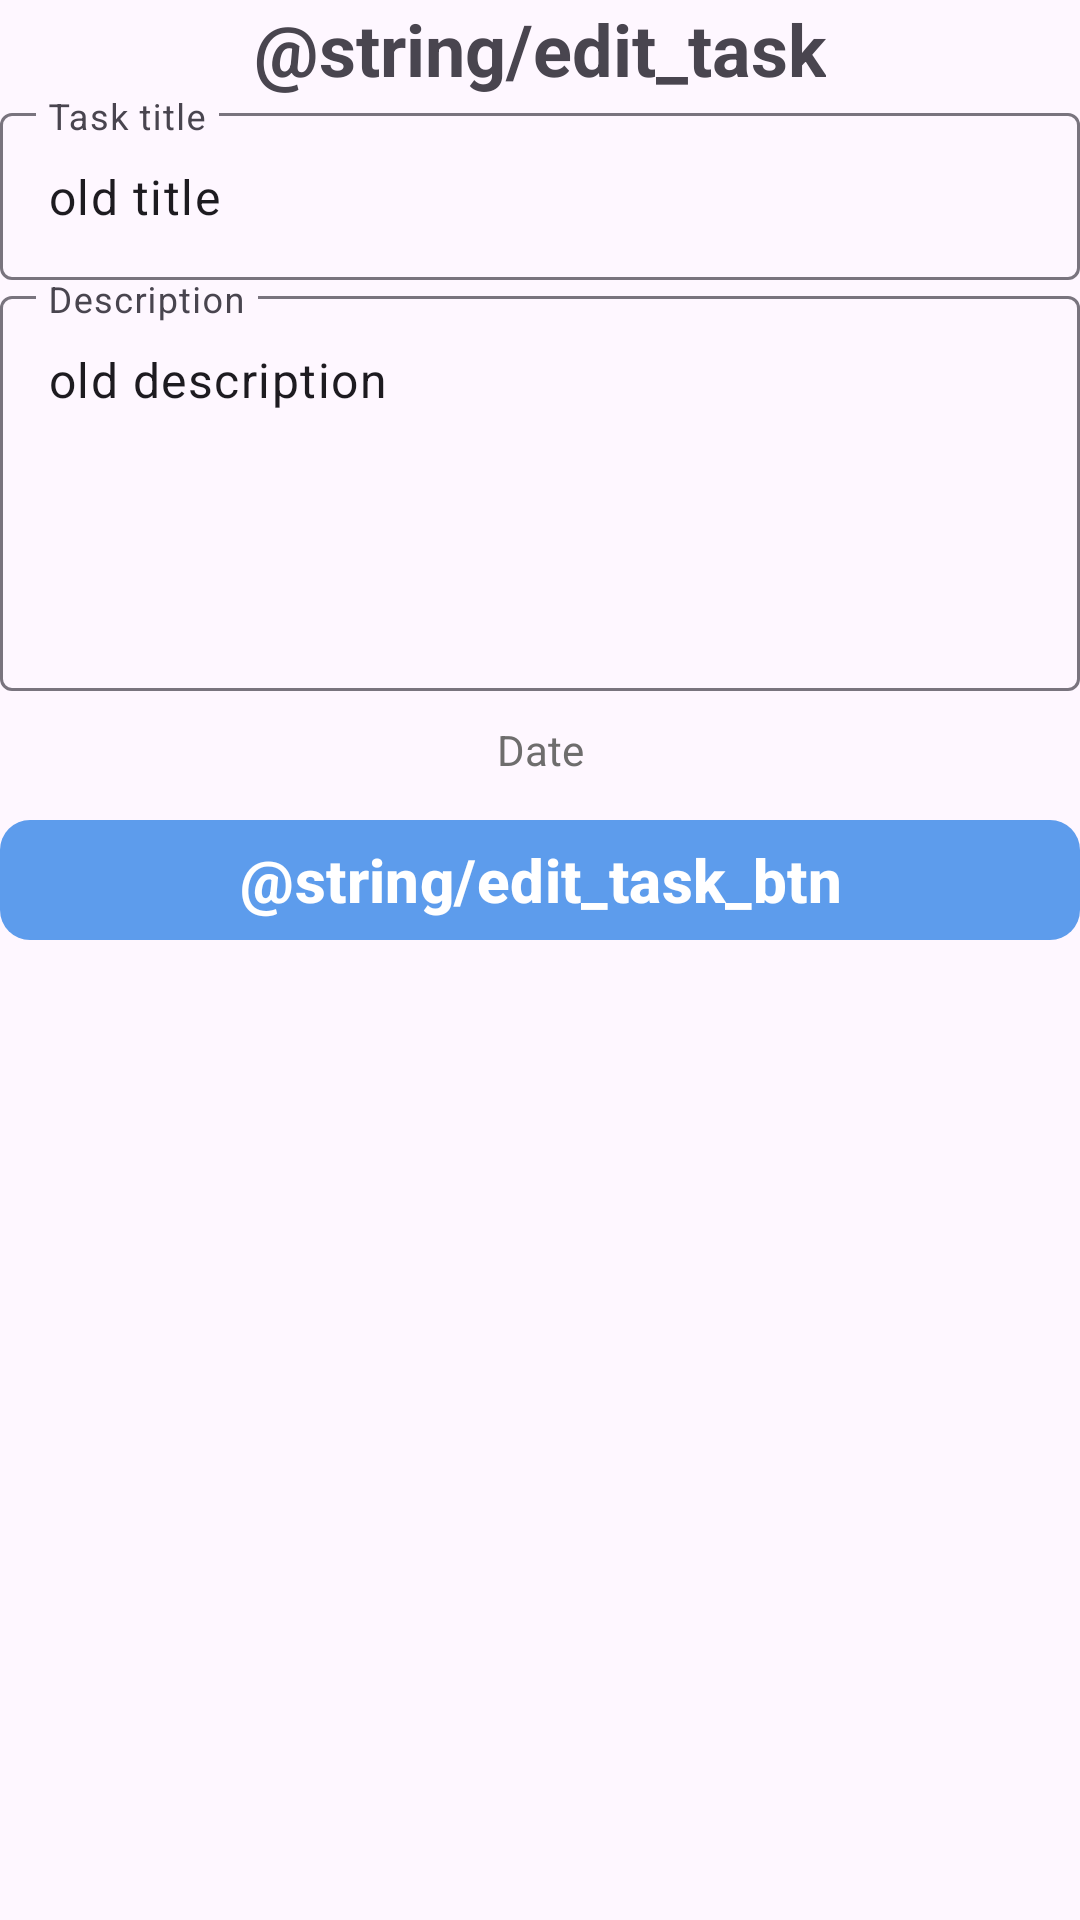

The Android layout XML behind this screen, and the referenced resources:
<!-- AndroidManifest.xml: application theme Theme.ToDoApp -->
<!-- res/layout/activity_edit.xml -->
<?xml version="1.0" encoding="utf-8"?>
<LinearLayout xmlns:android="http://schemas.android.com/apk/res/android"
    android:layout_width="match_parent"
    android:layout_height="wrap_content"
    xmlns:app="http://schemas.android.com/apk/res-auto"
    android:layout_gravity="center"
    android:orientation="vertical">

    <TextView
        android:id="@+id/tv_edit_task"
        android:layout_width="wrap_content"
        android:layout_height="wrap_content"
        android:layout_gravity="center"
        android:text="@string/edit_task"
        android:textSize="24sp"
        android:textStyle="bold" />

    <com.google.android.material.textfield.TextInputLayout
        android:id="@+id/old_title_layout"
        android:layout_width="match_parent"
        android:layout_height="wrap_content">

        <com.google.android.material.textfield.TextInputEditText
            android:id="@+id/old_title_input"
            android:layout_width="match_parent"
            android:layout_height="wrap_content"
            android:gravity="start"
            android:hint="@string/task_title_hint"
            android:text="old title"
            android:outlineAmbientShadowColor="@color/transparent_color"
            android:outlineSpotShadowColor="@color/transparent_color"
            android:textColorHint="@color/text_hint" />
    </com.google.android.material.textfield.TextInputLayout>

    <com.google.android.material.textfield.TextInputLayout
        android:id="@+id/old_desc_layout"
        android:layout_width="match_parent"
        android:layout_height="wrap_content">

        <com.google.android.material.textfield.TextInputEditText
            android:id="@+id/old_desc_input"
            android:layout_width="match_parent"
            android:layout_height="wrap_content"
            android:layout_marginBottom="10dp"
            android:gravity="start"
            android:hint="@string/task_desc_hint"
            android:text="old description"
            android:lines="5"
            android:maxLines="5"
            android:minLines="5"
            android:layout_marginVertical="10dp"
            android:outlineAmbientShadowColor="@color/transparent_color"
            android:outlineSpotShadowColor="@color/transparent_color"
            android:textColorHint="@color/text_hint" />
    </com.google.android.material.textfield.TextInputLayout>

    <com.google.android.material.textfield.TextInputLayout
        android:id="@+id/old_date_layout"
        android:layout_width="match_parent"
        android:layout_height="wrap_content">

        <TextView
            android:id="@+id/old_date_input"
            android:layout_width="match_parent"
            android:layout_height="wrap_content"
            android:gravity="center"
            android:hint="@string/task_date_hint"
            android:outlineAmbientShadowColor="@color/transparent_color"
            android:outlineSpotShadowColor="@color/transparent_color"
            android:textColorHint="@color/text_hint" />
    </com.google.android.material.textfield.TextInputLayout>

    <com.google.android.material.button.MaterialButton
        android:id="@+id/btn_edit_task"
        android:layout_width="match_parent"
        android:layout_height="wrap_content"
        android:gravity="center"
        android:text="@string/edit_task_btn"
        android:textSize="20sp"
        android:textColor="@color/white"
        app:backgroundTint="@color/app_bar_color"
        app:cornerRadius="10dp"
        android:elevation="10dp"
        android:layout_marginTop="10dp"
        android:textStyle="bold" />


</LinearLayout>
<!-- resources referenced by this layout -->
<resources>
  <color name="app_bar_color">#5D9CEC</color>
  <color name="text_hint">#6E6D6D</color>
  <color name="transparent_color">#00FFFFFF</color>
  <color name="white">#FFFFFFFF</color>
  <string name="task_date_hint">Date</string>
  <string name="task_desc_hint">Description</string>
  <string name="task_title_hint">Task title</string>
  <style name="Theme.ToDoApp" parent="Base.Theme.ToDoApp" />
  <style name="Base.Theme.ToDoApp" parent="Theme.Material3.DayNight.NoActionBar">
          
          
          <item name="colorPrimary">@color/app_bar_color</item>
      </style>
</resources>
